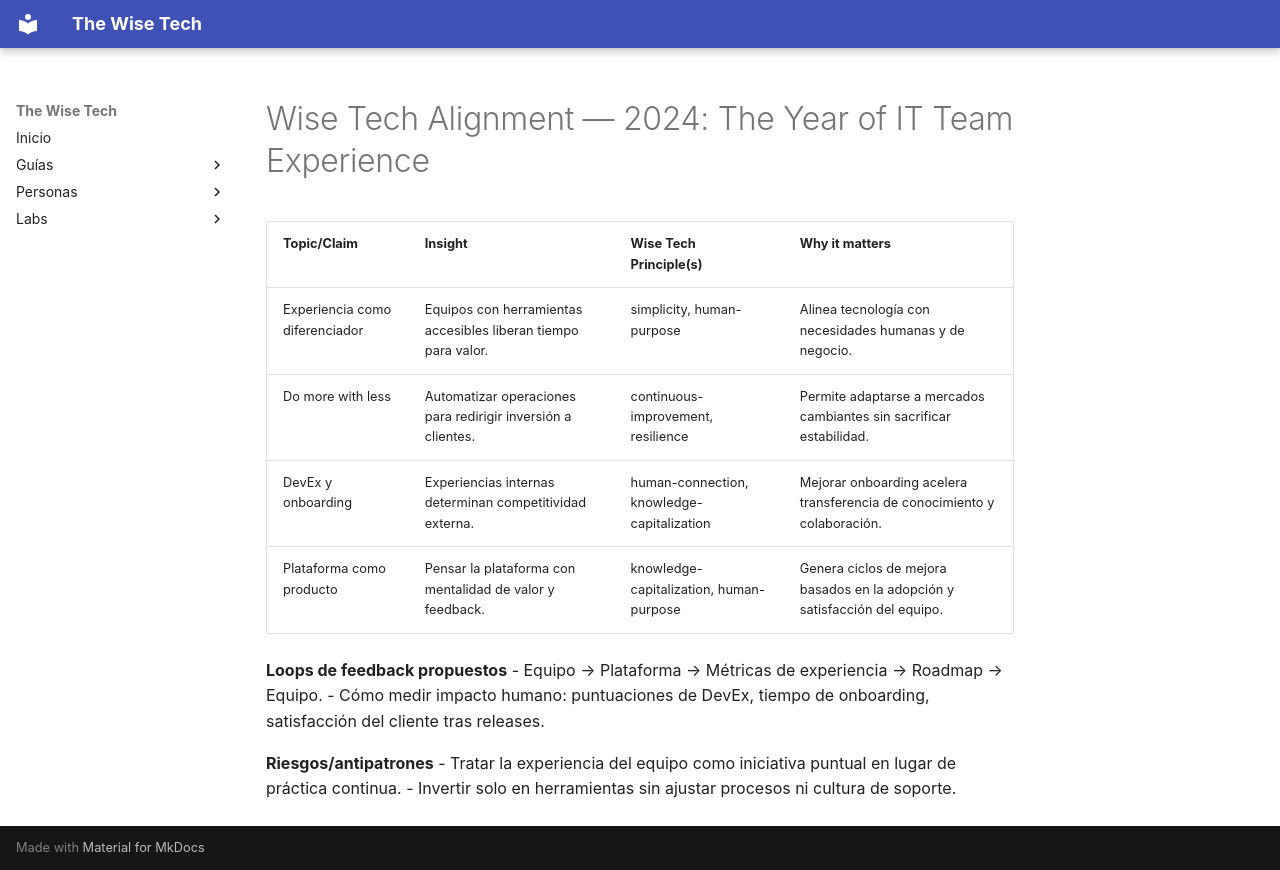

repository: scanalesespinoza/the-wise-tech · page: knowledge/articles/2024-the-year-of-it-team-experience/2024-the-year-of-it-team-experience-wise-tech-alignment/index.html · generator: mkdocs

# Wise Tech Alignment — 2024: The Year of IT Team Experience

| Topic/Claim | Insight | Wise Tech Principle(s) | Why it matters |
|---|---|---|---|
| Experiencia como diferenciador | Equipos con herramientas accesibles liberan tiempo para valor. | simplicity, human-purpose | Alinea tecnología con necesidades humanas y de negocio. |
| Do more with less | Automatizar operaciones para redirigir inversión a clientes. | continuous-improvement, resilience | Permite adaptarse a mercados cambiantes sin sacrificar estabilidad. |
| DevEx y onboarding | Experiencias internas determinan competitividad externa. | human-connection, knowledge-capitalization | Mejorar onboarding acelera transferencia de conocimiento y colaboración. |
| Plataforma como producto | Pensar la plataforma con mentalidad de valor y feedback. | knowledge-capitalization, human-purpose | Genera ciclos de mejora basados en la adopción y satisfacción del equipo. |

**Loops de feedback propuestos**
- Equipo → Plataforma → Métricas de experiencia → Roadmap → Equipo.
- Cómo medir impacto humano: puntuaciones de DevEx, tiempo de onboarding, satisfacción del cliente tras releases.

**Riesgos/antipatrones**
- Tratar la experiencia del equipo como iniciativa puntual en lugar de práctica continua.
- Invertir solo en herramientas sin ajustar procesos ni cultura de soporte.
